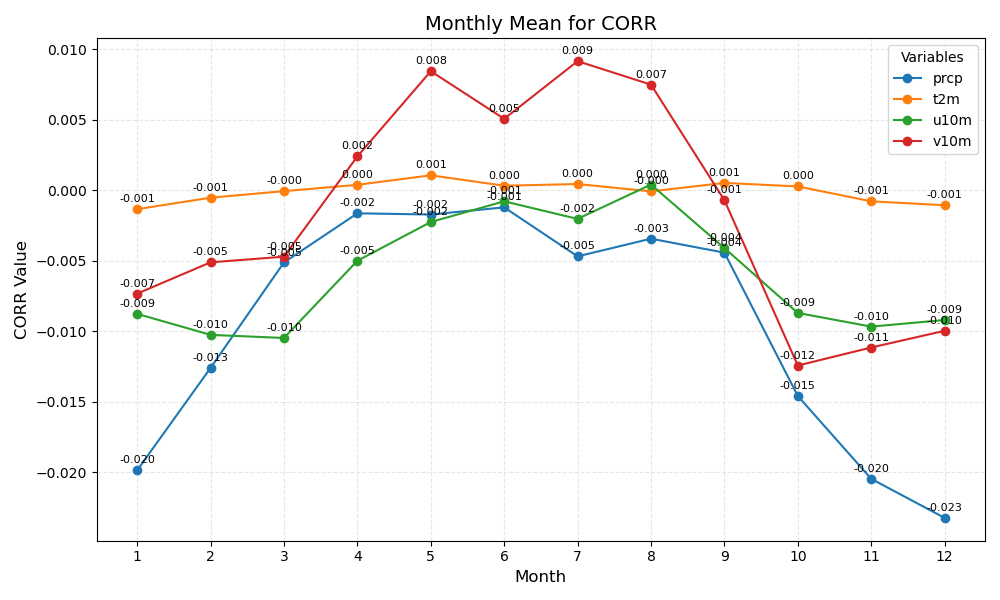

The data file committed next to this chart (first rows):
month	prcp	t2m	u10m	v10m
1	-0.020	-0.001	-0.009	-0.007
2	-0.013	-0.001	-0.010	-0.005
3	-0.005	-0.000	-0.010	-0.005
4	-0.002	0.000	-0.005	0.002
5	-0.002	0.001	-0.002	0.008
6	-0.001	0.000	-0.001	0.005
7	-0.005	0.000	-0.002	0.009
8	-0.003	-0.000	0.000	0.007
9	-0.004	0.001	-0.004	-0.001
10	-0.015	0.000	-0.009	-0.012
11	-0.020	-0.001	-0.010	-0.011
12	-0.023	-0.001	-0.009	-0.010
